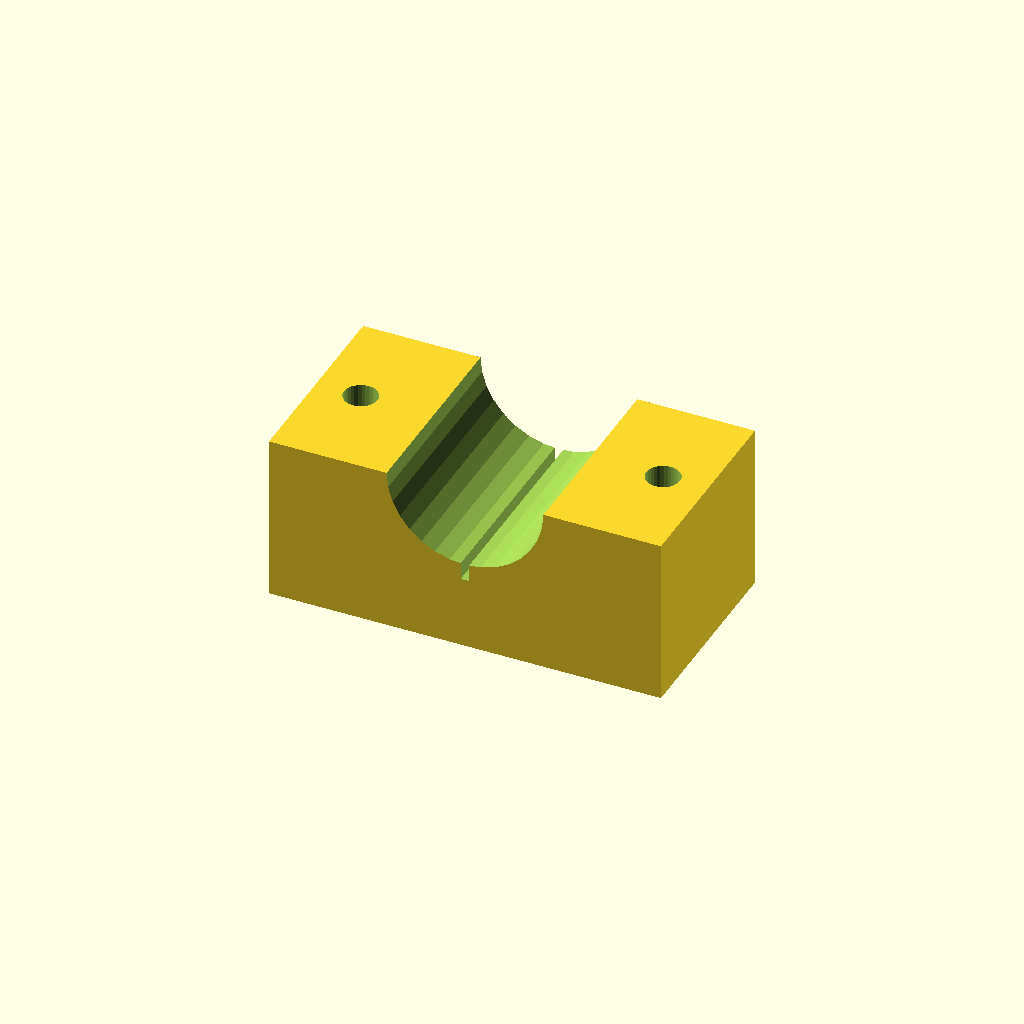
Cell 1 — every parameter at its default value.
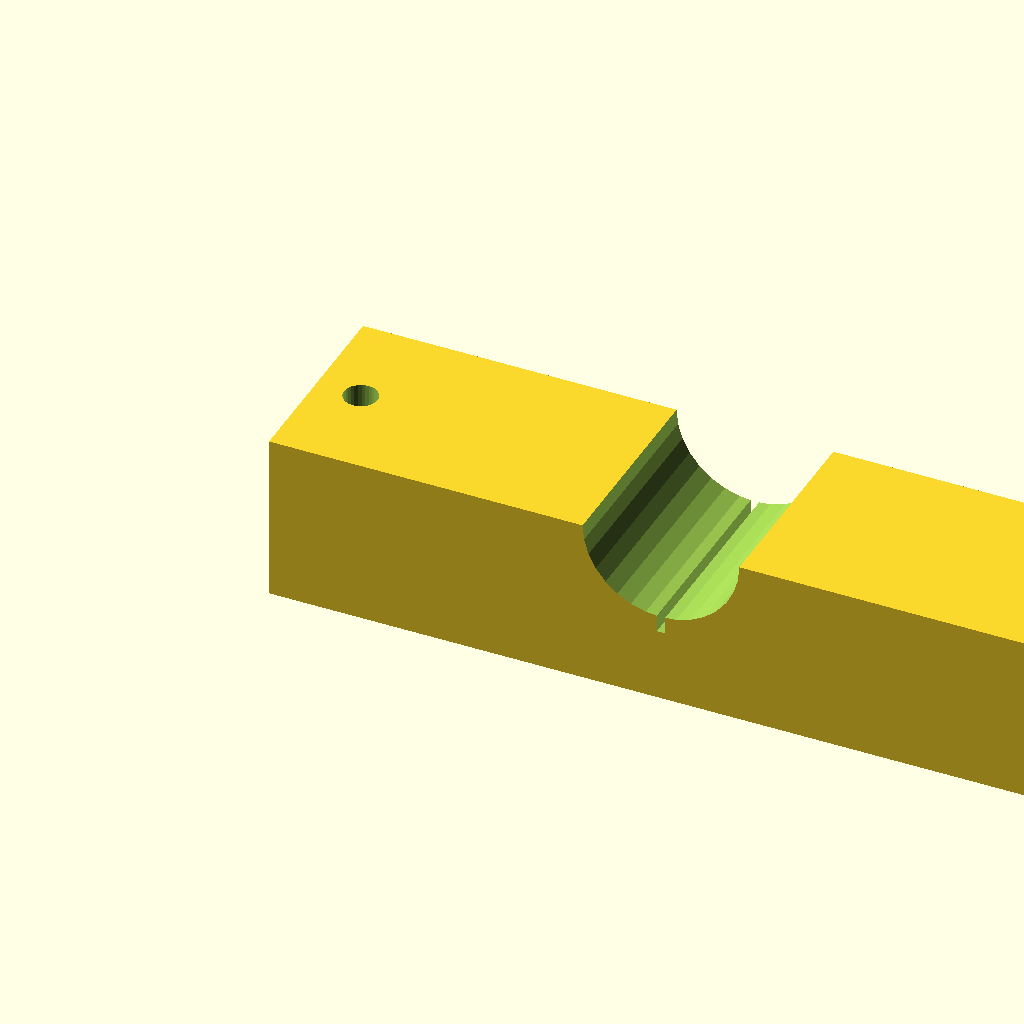
Cell 2: blk_l = 140 (everything else at default).
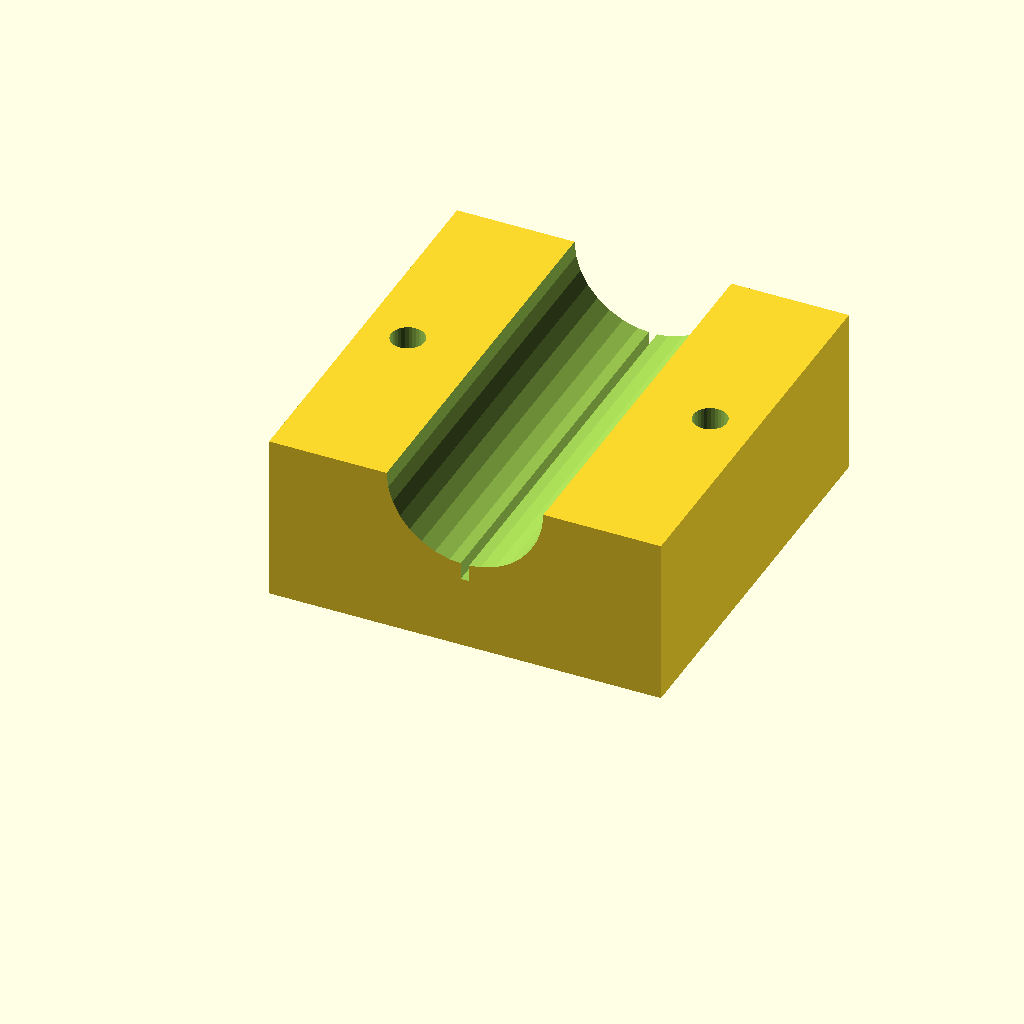
Cell 3: the same model with blk_w = 72.
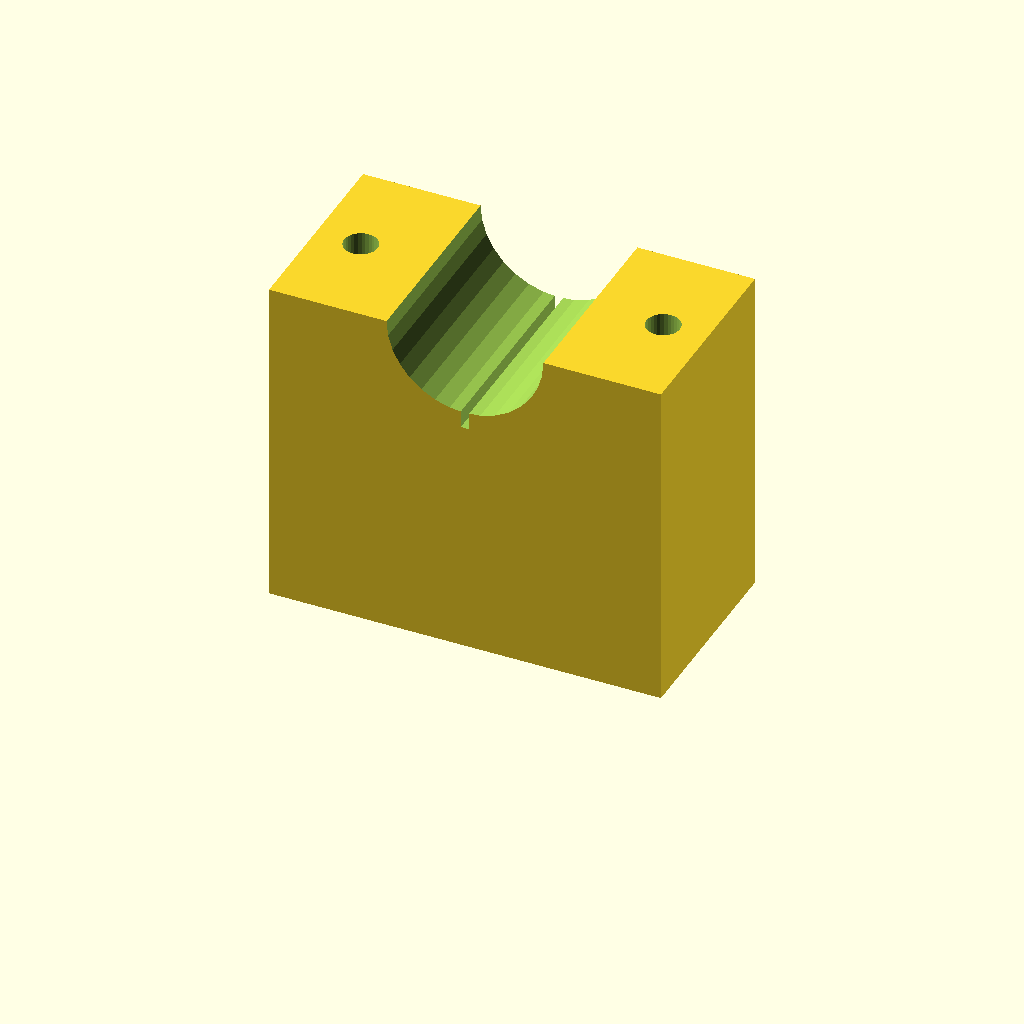
Cell 4: blk_h = 60 (everything else at default).
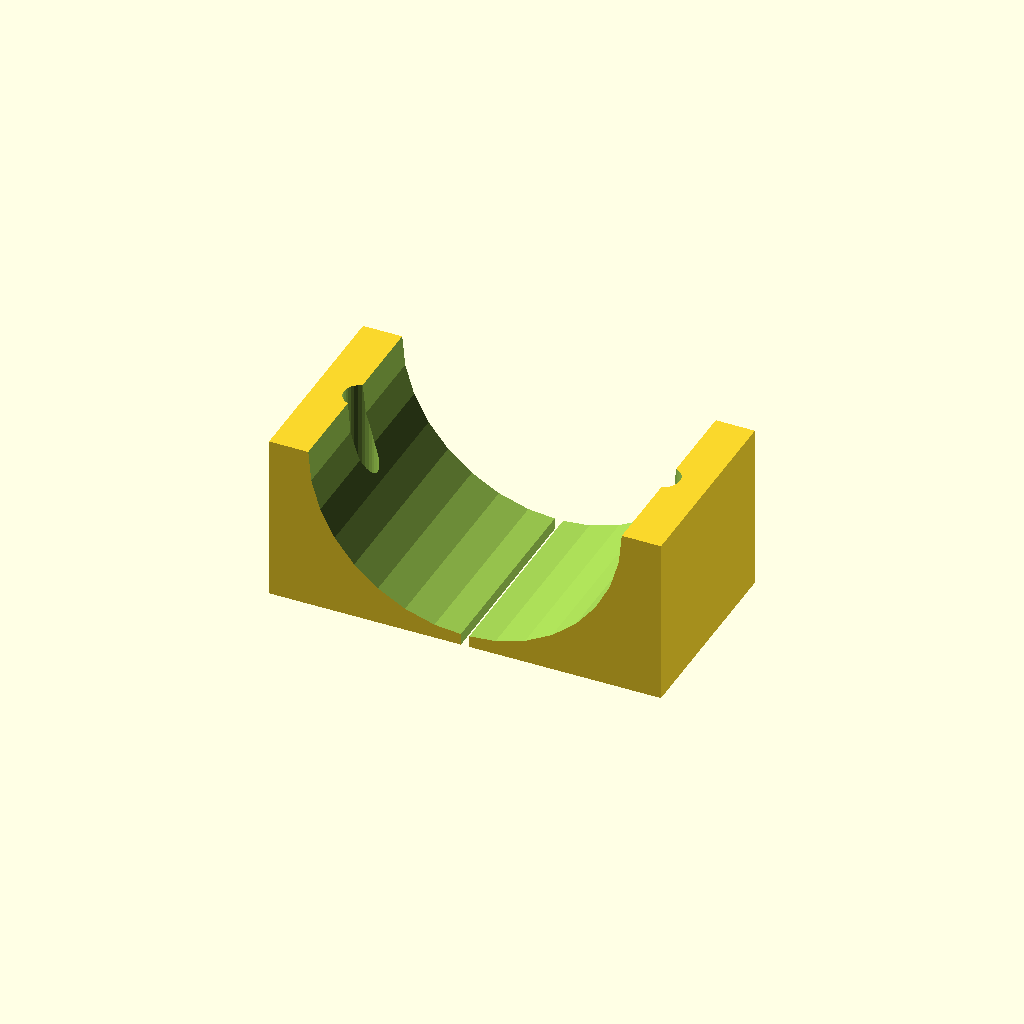
Cell 5 — clamp_r set to 28, the other parameters unchanged.
One fixed orthographic camera (rotation 55°, 0°, 25°; colour scheme Cornfield) for every cell.
The OpenSCAD source (optional_data/data/solid3/saddleclamp/part_0172.scad):
$fn = 32;

// ----------------------------------------------------------------------
// Saddle clamp: split shaft clamp
// ----------------------------------------------------------------------

// --- parameters (mm) ---
blk_l = 70;               // block length, X
blk_w = 36;               // block width, Y
blk_h = 30;               // block height
clamp_r = 14;             // shaft groove radius
hole_r = 3;               // bolt hole radius
hole_m = 8;               // bolt hole margin from the ends
saw_w = 1.5;              // saw kerf width

saw_depth = clamp_r + 3;  // saw kerf depth

difference() {
  cube([blk_l, blk_w, blk_h]);
  translate([blk_l / 2, -1, blk_h])
    rotate([-90, 0, 0])
      cylinder(h = blk_w + 2, r = clamp_r);
  for (sx = [0, 1])
    translate([sx ? blk_l - hole_m : hole_m, blk_w / 2, -1])
      cylinder(r = hole_r, h = blk_h + 2);
  translate([blk_l / 2 - saw_w / 2, -1, blk_h - saw_depth])
    cube([saw_w, blk_w + 2, saw_depth + 1]);
}
Customizer parameters (derived from the source; name, type, default, range or options):
blk_l: number, default 70
blk_w: number, default 36
blk_h: number, default 30
clamp_r: number, default 14
hole_r: number, default 3
hole_m: number, default 8
saw_w: number, default 1.5
